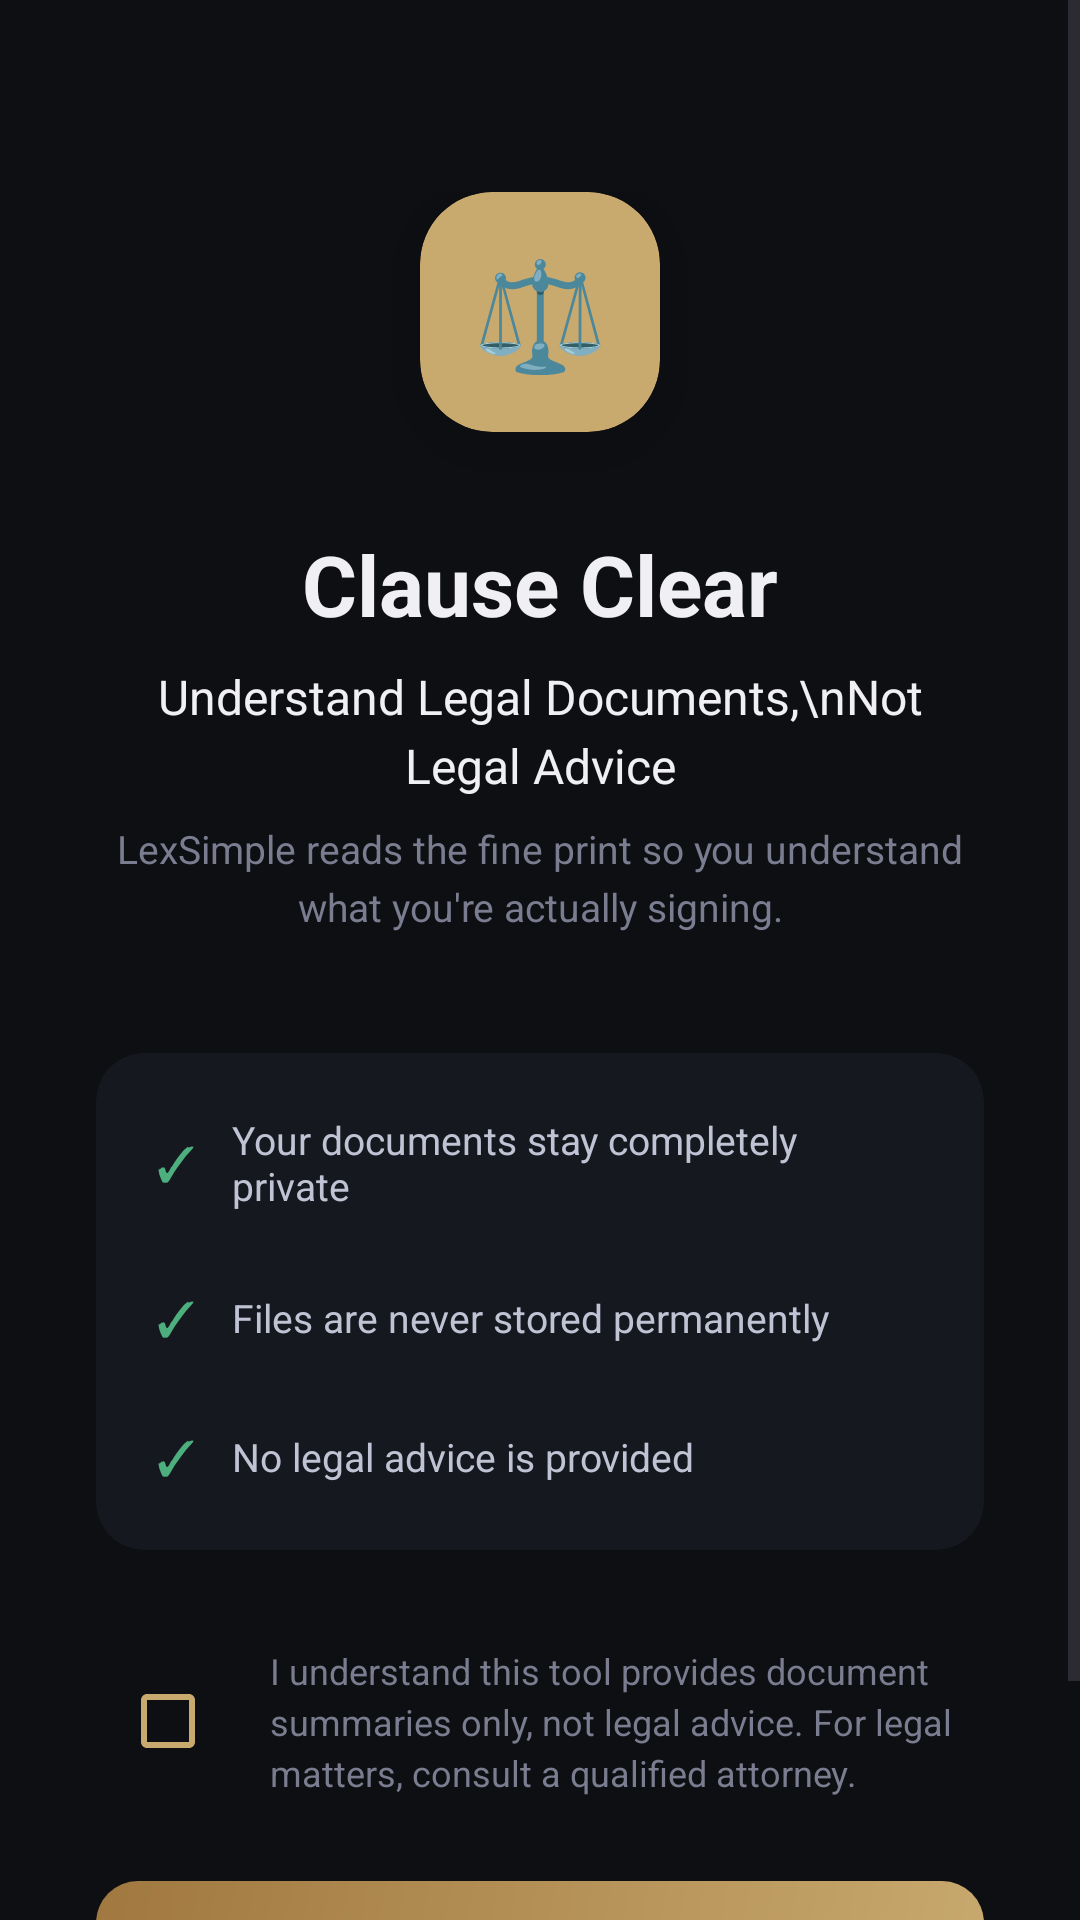

This screen was rendered from an Android layout file. Write that file and the resources it references.
<!-- AndroidManifest.xml: application theme Theme.ClauseClear -->
<!-- res/layout/activity_splash_screen.xml -->
<?xml version="1.0" encoding="utf-8"?>
<ScrollView
    xmlns:android="http://schemas.android.com/apk/res/android"
    xmlns:app="http://schemas.android.com/apk/res-auto"
    android:layout_width="match_parent"
    android:layout_height="match_parent"
    android:background="@color/bg_dark"
    android:fillViewport="true">

    <LinearLayout
        android:layout_width="match_parent"
        android:layout_height="wrap_content"
        android:orientation="vertical"
        android:gravity="center_horizontal"
        android:paddingStart="32dp"
        android:paddingEnd="32dp"
        android:paddingTop="64dp"
        android:paddingBottom="48dp">

        
        <androidx.cardview.widget.CardView
            android:layout_width="80dp"
            android:layout_height="80dp"
            android:layout_marginBottom="32dp"
            app:cardCornerRadius="24dp"
            app:cardElevation="16dp"
            app:cardBackgroundColor="@color/accent_gold">

            <TextView
                android:layout_width="match_parent"
                android:layout_height="match_parent"
                android:text="⚖️"
                android:textSize="36sp"
                android:gravity="center" />

        </androidx.cardview.widget.CardView>

        
        <TextView
            android:layout_width="wrap_content"
            android:layout_height="wrap_content"
            android:text="Clause Clear"
            android:textSize="28sp"
            android:textStyle="bold"
            android:textColor="@color/text_primary"
            android:layout_marginBottom="8dp" />

        
        <TextView
            android:layout_width="wrap_content"
            android:layout_height="wrap_content"
            android:text="Understand Legal Documents,\nNot Legal Advice"
            android:textSize="16sp"
            android:textColor="@color/text_primary"
            android:gravity="center"
            android:lineSpacingExtra="4dp"
            android:layout_marginBottom="8dp" />

        
        <TextView
            android:layout_width="wrap_content"
            android:layout_height="wrap_content"
            android:text="LexSimple reads the fine print so you understand what you're actually signing."
            android:textSize="13sp"
            android:textColor="@color/text_muted"
            android:gravity="center"
            android:lineSpacingExtra="4dp"
            android:layout_marginBottom="40dp" />

        
        <androidx.cardview.widget.CardView
            android:layout_width="match_parent"
            android:layout_height="wrap_content"
            android:layout_marginBottom="32dp"
            app:cardCornerRadius="16dp"
            app:cardElevation="0dp"
            app:cardBackgroundColor="@color/surface">

            <LinearLayout
                android:layout_width="match_parent"
                android:layout_height="wrap_content"
                android:orientation="vertical"
                android:padding="20dp">

                
                <LinearLayout
                    android:layout_width="match_parent"
                    android:layout_height="wrap_content"
                    android:orientation="horizontal"
                    android:gravity="center_vertical"
                    android:paddingBottom="12dp"
                    android:layout_marginBottom="12dp"
                    android:background="@drawable/divider_bottom">
                    <TextView android:layout_width="wrap_content" android:layout_height="wrap_content" android:text="✓" android:textSize="16sp" android:textColor="@color/green" android:layout_marginEnd="12dp" />
                    <TextView android:layout_width="match_parent" android:layout_height="wrap_content" android:text="Your documents stay completely private" android:textSize="13sp" android:textColor="@color/text_secondary" />
                </LinearLayout>

                <LinearLayout
                    android:layout_width="match_parent"
                    android:layout_height="wrap_content"
                    android:orientation="horizontal"
                    android:gravity="center_vertical"
                    android:paddingBottom="12dp"
                    android:layout_marginBottom="12dp"
                    android:background="@drawable/divider_bottom">
                    <TextView android:layout_width="wrap_content" android:layout_height="wrap_content" android:text="✓" android:textSize="16sp" android:textColor="@color/green" android:layout_marginEnd="12dp" />
                    <TextView android:layout_width="match_parent" android:layout_height="wrap_content" android:text="Files are never stored permanently" android:textSize="13sp" android:textColor="@color/text_secondary" />
                </LinearLayout>

                <LinearLayout
                    android:layout_width="match_parent"
                    android:layout_height="wrap_content"
                    android:orientation="horizontal"
                    android:gravity="center_vertical">
                    <TextView android:layout_width="wrap_content" android:layout_height="wrap_content" android:text="✓" android:textSize="16sp" android:textColor="@color/green" android:layout_marginEnd="12dp" />
                    <TextView android:layout_width="match_parent" android:layout_height="wrap_content" android:text="No legal advice is provided" android:textSize="13sp" android:textColor="@color/text_secondary" />
                </LinearLayout>
            </LinearLayout>
        </androidx.cardview.widget.CardView>

        
        <LinearLayout
            android:id="@+id/disclaimer_row"
            android:layout_width="match_parent"
            android:layout_height="wrap_content"
            android:orientation="horizontal"
            android:gravity="center_vertical"
            android:layout_marginBottom="28dp"
            android:clickable="true"
            android:focusable="true">

            <com.google.android.material.checkbox.MaterialCheckBox
                android:id="@+id/cb_disclaimer"
                android:layout_width="wrap_content"
                android:layout_height="wrap_content"
                android:checked="false"
                app:buttonTint="@color/accent_gold"
                app:checkedIconTint="@color/white"
                app:useMaterialThemeColors="false"
                android:layout_marginEnd="10dp" />

            <TextView
                android:layout_width="match_parent"
                android:layout_height="wrap_content"
                android:text="I understand this tool provides document summaries only, not legal advice. For legal matters, consult a qualified attorney."
                android:textSize="12sp"
                android:textColor="@color/text_muted"
                android:lineSpacingExtra="3dp" />

        </LinearLayout>

        
        <androidx.appcompat.widget.AppCompatButton
            android:id="@+id/btn_continue"
            android:layout_width="match_parent"
            android:layout_height="56dp"
            android:text="Continue →"
            android:textSize="16sp"
            android:textStyle="bold"
            android:textColor="@color/bg_dark"
            android:background="@drawable/btn_primary_gradient"
            android:textAllCaps="false"
            android:stateListAnimator="@null" />

    </LinearLayout>

</ScrollView>
<!-- resources referenced by this layout -->
<resources>
  <color name="accent_gold">#C8A96E</color>
  <color name="bg_dark">#0E0F13</color>
  <color name="green">#4CAF7D</color>
  <color name="surface">#16181F</color>
  <color name="text_muted">#7A7D8F</color>
  <color name="text_primary">#F0F0F4</color>
  <color name="text_secondary">#C0C3D4</color>
  <color name="white">#FFFFFFFF</color>
  <!-- drawable btn_primary_gradient (drawable) -->
  <?xml version="1.0" encoding="utf-8"?>
  <shape android:shape="rectangle"
      xmlns:android="http://schemas.android.com/apk/res/android">
      <gradient android:startColor="#C8A96E" android:endColor="#A07840"
          android:angle="135" />
      <corners android:radius="14dp" />
  </shape>
  <!-- drawable divider_bottom (drawable) -->
  <?xml version="1.0" encoding="utf-8"?>
  <layer-list xmlns:android="http://schemas.android.com/apk/res/android">
  
      
      <item>
          <shape android:shape="rectangle">
              <solid android:color="@android:color/transparent" />
          </shape>
      </item>
  
      
      <item
          android:top="999dp"
          android:bottom="-1dp"
          android:left="0dp"
          android:right="0dp">
          <shape android:shape="rectangle">
              <solid android:color="#2A2C38" />  
          </shape>
      </item>
  
  </layer-list>
  <style name="Theme.ClauseClear" parent="Base.Theme.ClauseClear" />
  <style name="Base.Theme.ClauseClear" parent="Theme.Material3.DayNight.NoActionBar">
          
          
      </style>
</resources>
